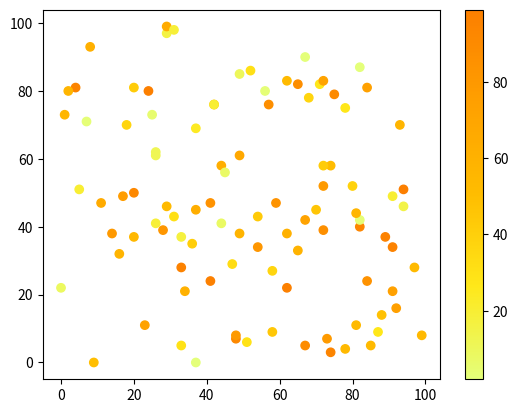

Recreate this plot in Python.
#Three lines to make our compiler able to draw:
import sys
import matplotlib
matplotlib.use('Agg')

import matplotlib.pyplot as plt
import numpy as np

x = np.random.randint(100, size=(100))
y = np.random.randint(100, size=(100))
colors = np.random.randint(100, size=(100))

plt.scatter(x, y, c=colors, cmap='Wistia')

plt.colorbar()

plt.show()

#Two  lines to make our compiler able to draw:
plt.savefig(sys.stdout.buffer)
sys.stdout.flush()
